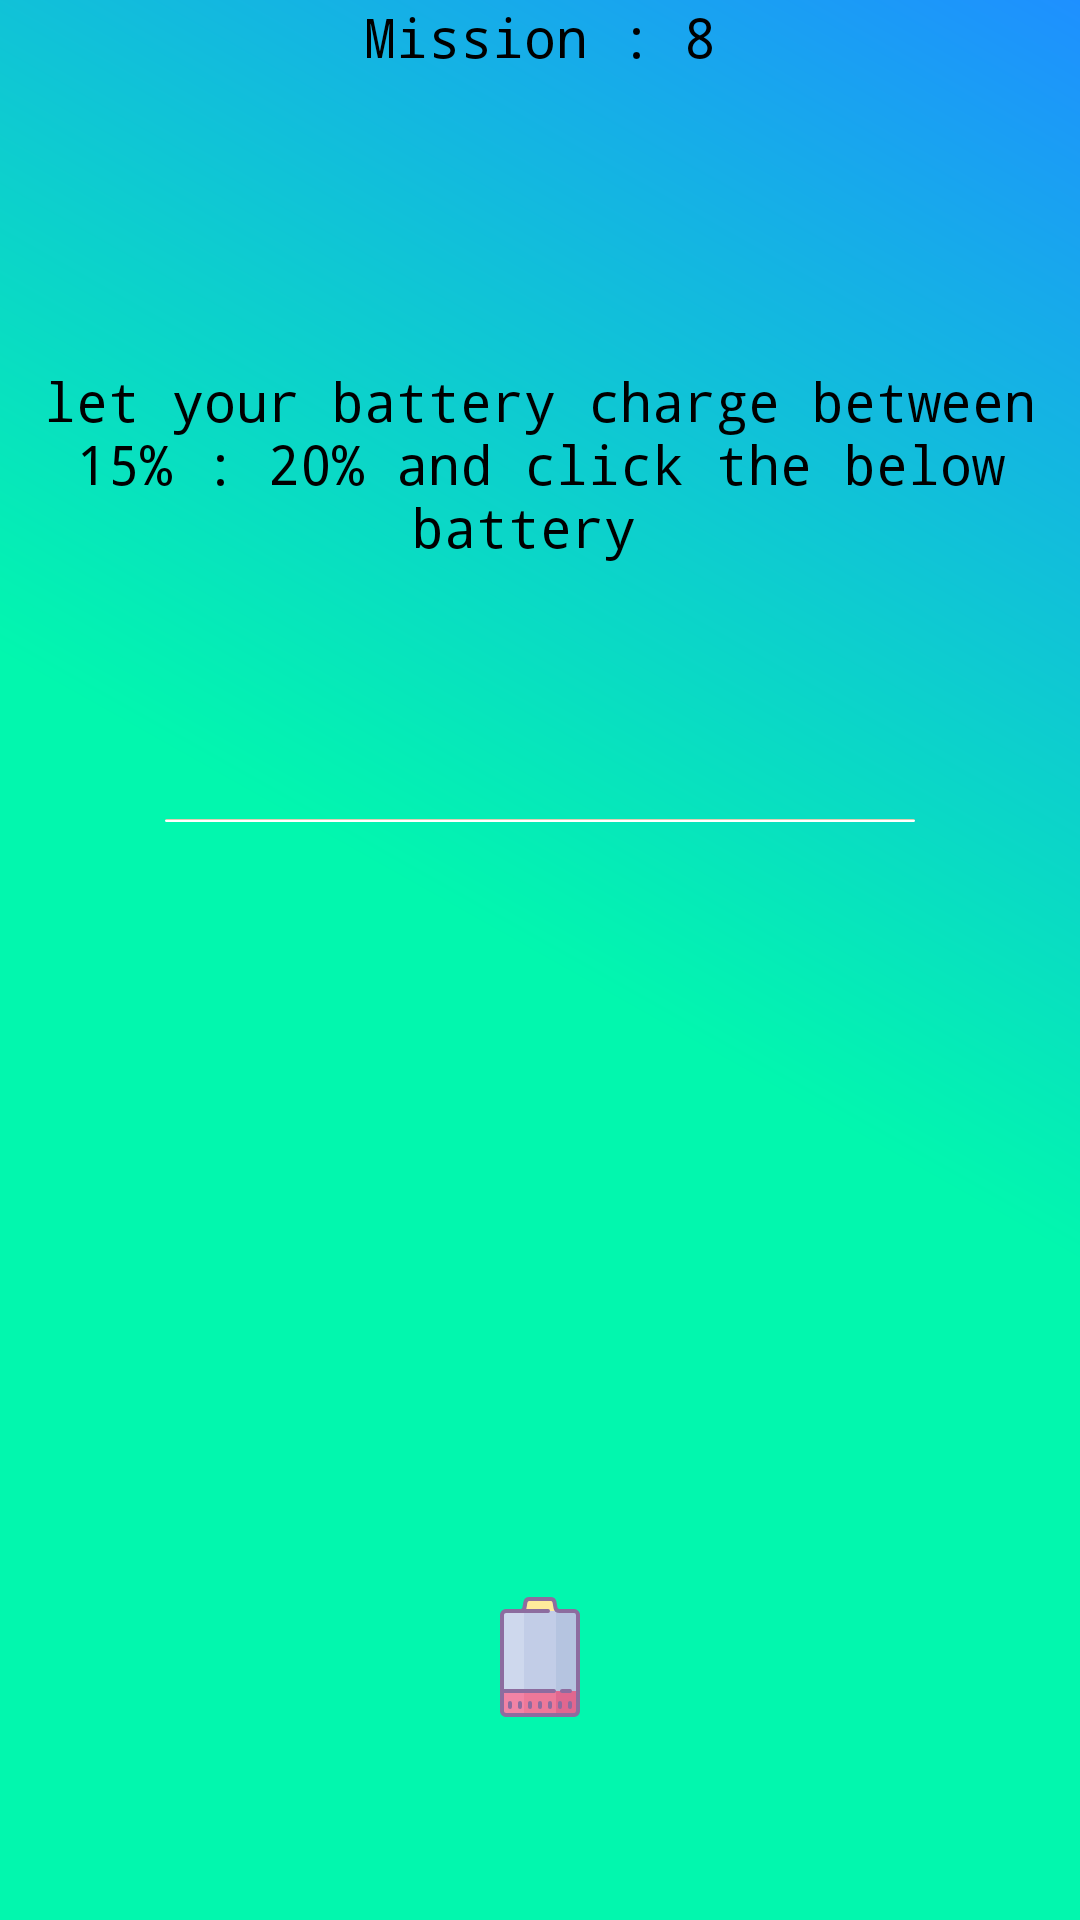

The Android layout XML behind this screen, and the referenced resources:
<!-- AndroidManifest.xml: application theme AppTheme -->
<!-- res/layout/activity_level_eight.xml -->
<?xml version="1.0" encoding="utf-8"?>
<LinearLayout xmlns:android="http://schemas.android.com/apk/res/android"
    xmlns:tools="http://schemas.android.com/tools"
    android:layout_width="match_parent"
    android:layout_height="match_parent"
    android:paddingBottom="@dimen/activity_vertical_margin"
    android:paddingLeft="@dimen/activity_horizontal_margin"
    android:paddingRight="@dimen/activity_horizontal_margin"
    android:paddingTop="@dimen/activity_vertical_margin"
    tools:context=".Level8"
    android:orientation="vertical"
    android:background="@drawable/first_background"
    android:weightSum="2.6"
    android:gravity="center">

    <TextView
        android:layout_width="match_parent"
        android:layout_height="wrap_content"
        android:gravity="center"
        android:layout_weight=".1"
        android:text="Mission : 8"
        android:typeface="monospace"/>

    <LinearLayout
        android:layout_width="match_parent"
        android:layout_height="0dp"
        android:layout_weight="1"
        android:gravity="center"
        android:orientation="vertical"
        android:id="@+id/layUp">

        <TextView
            android:layout_width="match_parent"
            android:layout_height="wrap_content"
            android:gravity="center"
            android:id="@+id/missionEight"
            android:text="let your battery charge between 15% : 20% and click the below battery "/>

    </LinearLayout>

    <LinearLayout
        android:layout_width="wrap_content"
        android:layout_height="0dp"
        android:layout_weight=".1">

        <View
            android:layout_width="250dp"
            android:layout_height="1dp"
            android:background="@drawable/line_custome" />
    </LinearLayout>


    <LinearLayout
        android:layout_width="match_parent"
        android:layout_height="0dp"
        android:layout_weight="1.5"
        android:gravity="center"
        android:orientation="vertical"
        android:id="@+id/layDown"
        android:weightSum="1">

        <TextView
            android:layout_width="match_parent"
            android:layout_height="0dp"
            android:gravity="center"
            android:layout_weight=".5"
            android:id="@+id/counterWalkingMan"/>

        <Button
            android:layout_width="128px"
            android:layout_height="128px"
            android:id="@+id/batteryLow"
            android:background="@mipmap/battery_low"/>

    </LinearLayout>



</LinearLayout>
<!-- resources referenced by this layout -->
<resources>
  <!-- drawable first_background (drawable) -->
  <?xml version="1.0" encoding="utf-8"?>
  <shape xmlns:android="http://schemas.android.com/apk/res/android">
  
      <gradient android:angle="45"
          android:startColor="@color/iconColor"
          android:endColor="@color/DodgerBlue"
          android:centerColor="@color/iconColor" />
  
  </shape>
  <!-- drawable line_custome (drawable) -->
  <?xml version="1.0" encoding="utf-8"?>
  <shape xmlns:android="http://schemas.android.com/apk/res/android">
      <corners android:radius="15dp"/>
      <gradient android:angle="90"
          android:centerColor="@color/white"
          android:endColor="@color/Tan"
          android:startColor="@android:color/white"
          />
  </shape>
  <!-- mipmap battery_low: png bitmap (mipmap-xxxhdpi, 2172 bytes) -->
  <style name="AppTheme" parent="Theme.AppCompat.Light.NoActionBar">
          
          <item name="colorPrimary">@color/DodgerBlue</item>
          <item name="colorPrimaryDark">@color/iconColor</item>
          <item name="colorAccent">@color/Crimson</item>
          <item name="android:textSize">18sp</item>
          <item name="android:textColor">@color/black</item>
          <item name="android:typeface">monospace</item>
  
      </style>
  <color name="iconColor">#02f7ae</color>
  <color name="DodgerBlue">#1E90FF</color>
  <color name="white">#ffffff</color>
  <color name="Tan">#D2B48C</color>
  <color name="Crimson">#DC143C</color>
  <color name="black">#000000</color>
</resources>
